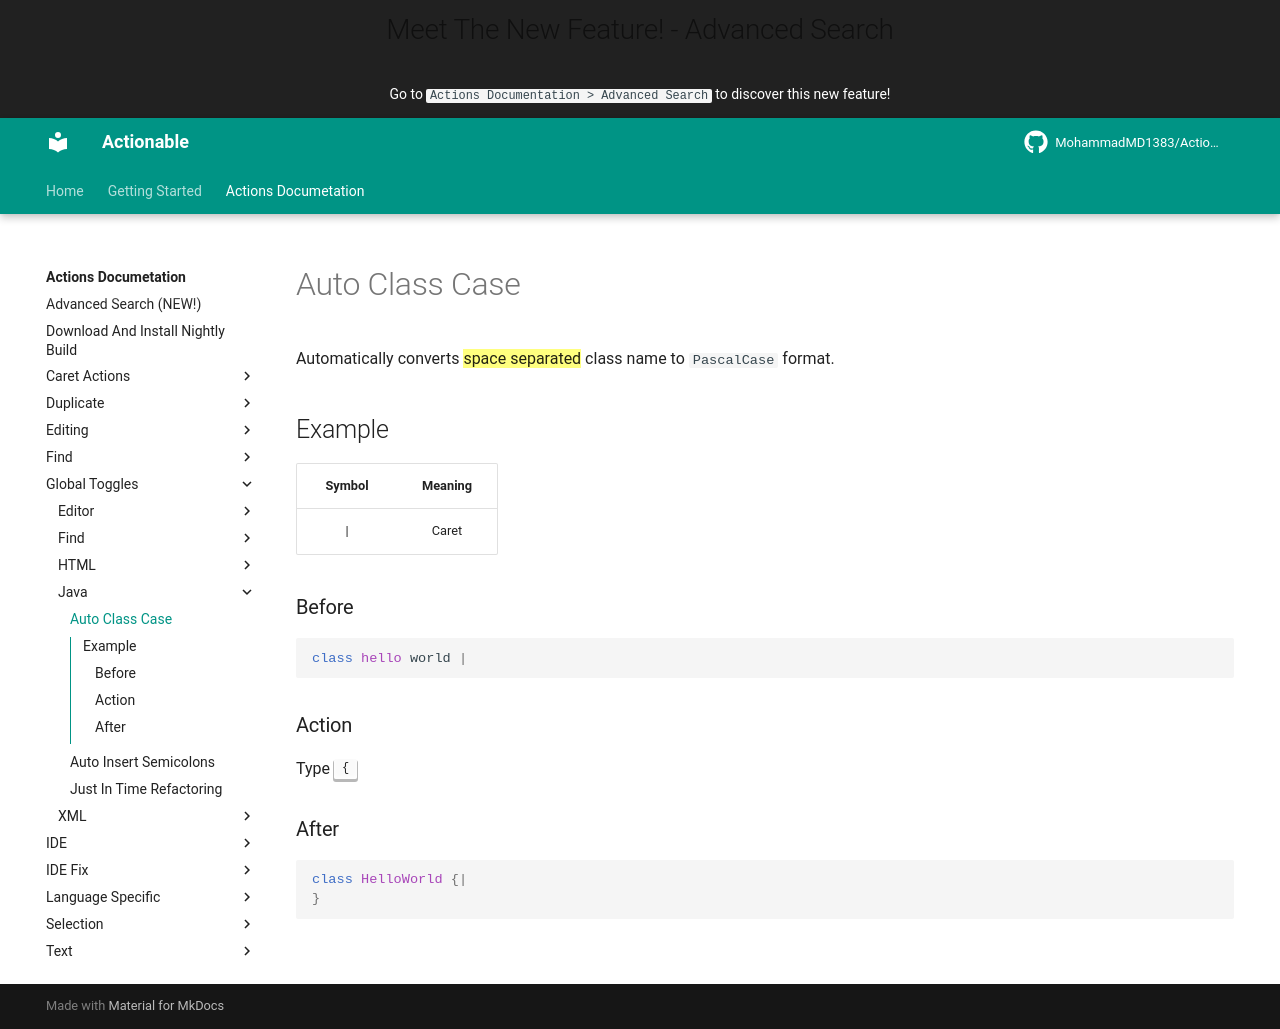

repository: MohammadMD1383/Actionable · page: Actions Documetation/Global Toggles/Java/Auto Class Case/index.html · generator: mkdocs

Automatically converts ==space separated== class name to `PascalCase` format.

## Example

| Symbol | Meaning |
|:------:|:-------:|
| &vert; |  Caret  |

### Before

```java
class hello world |
```

### Action

Type ++brace-left++

### After

```java
class HelloWorld {|
}
```
